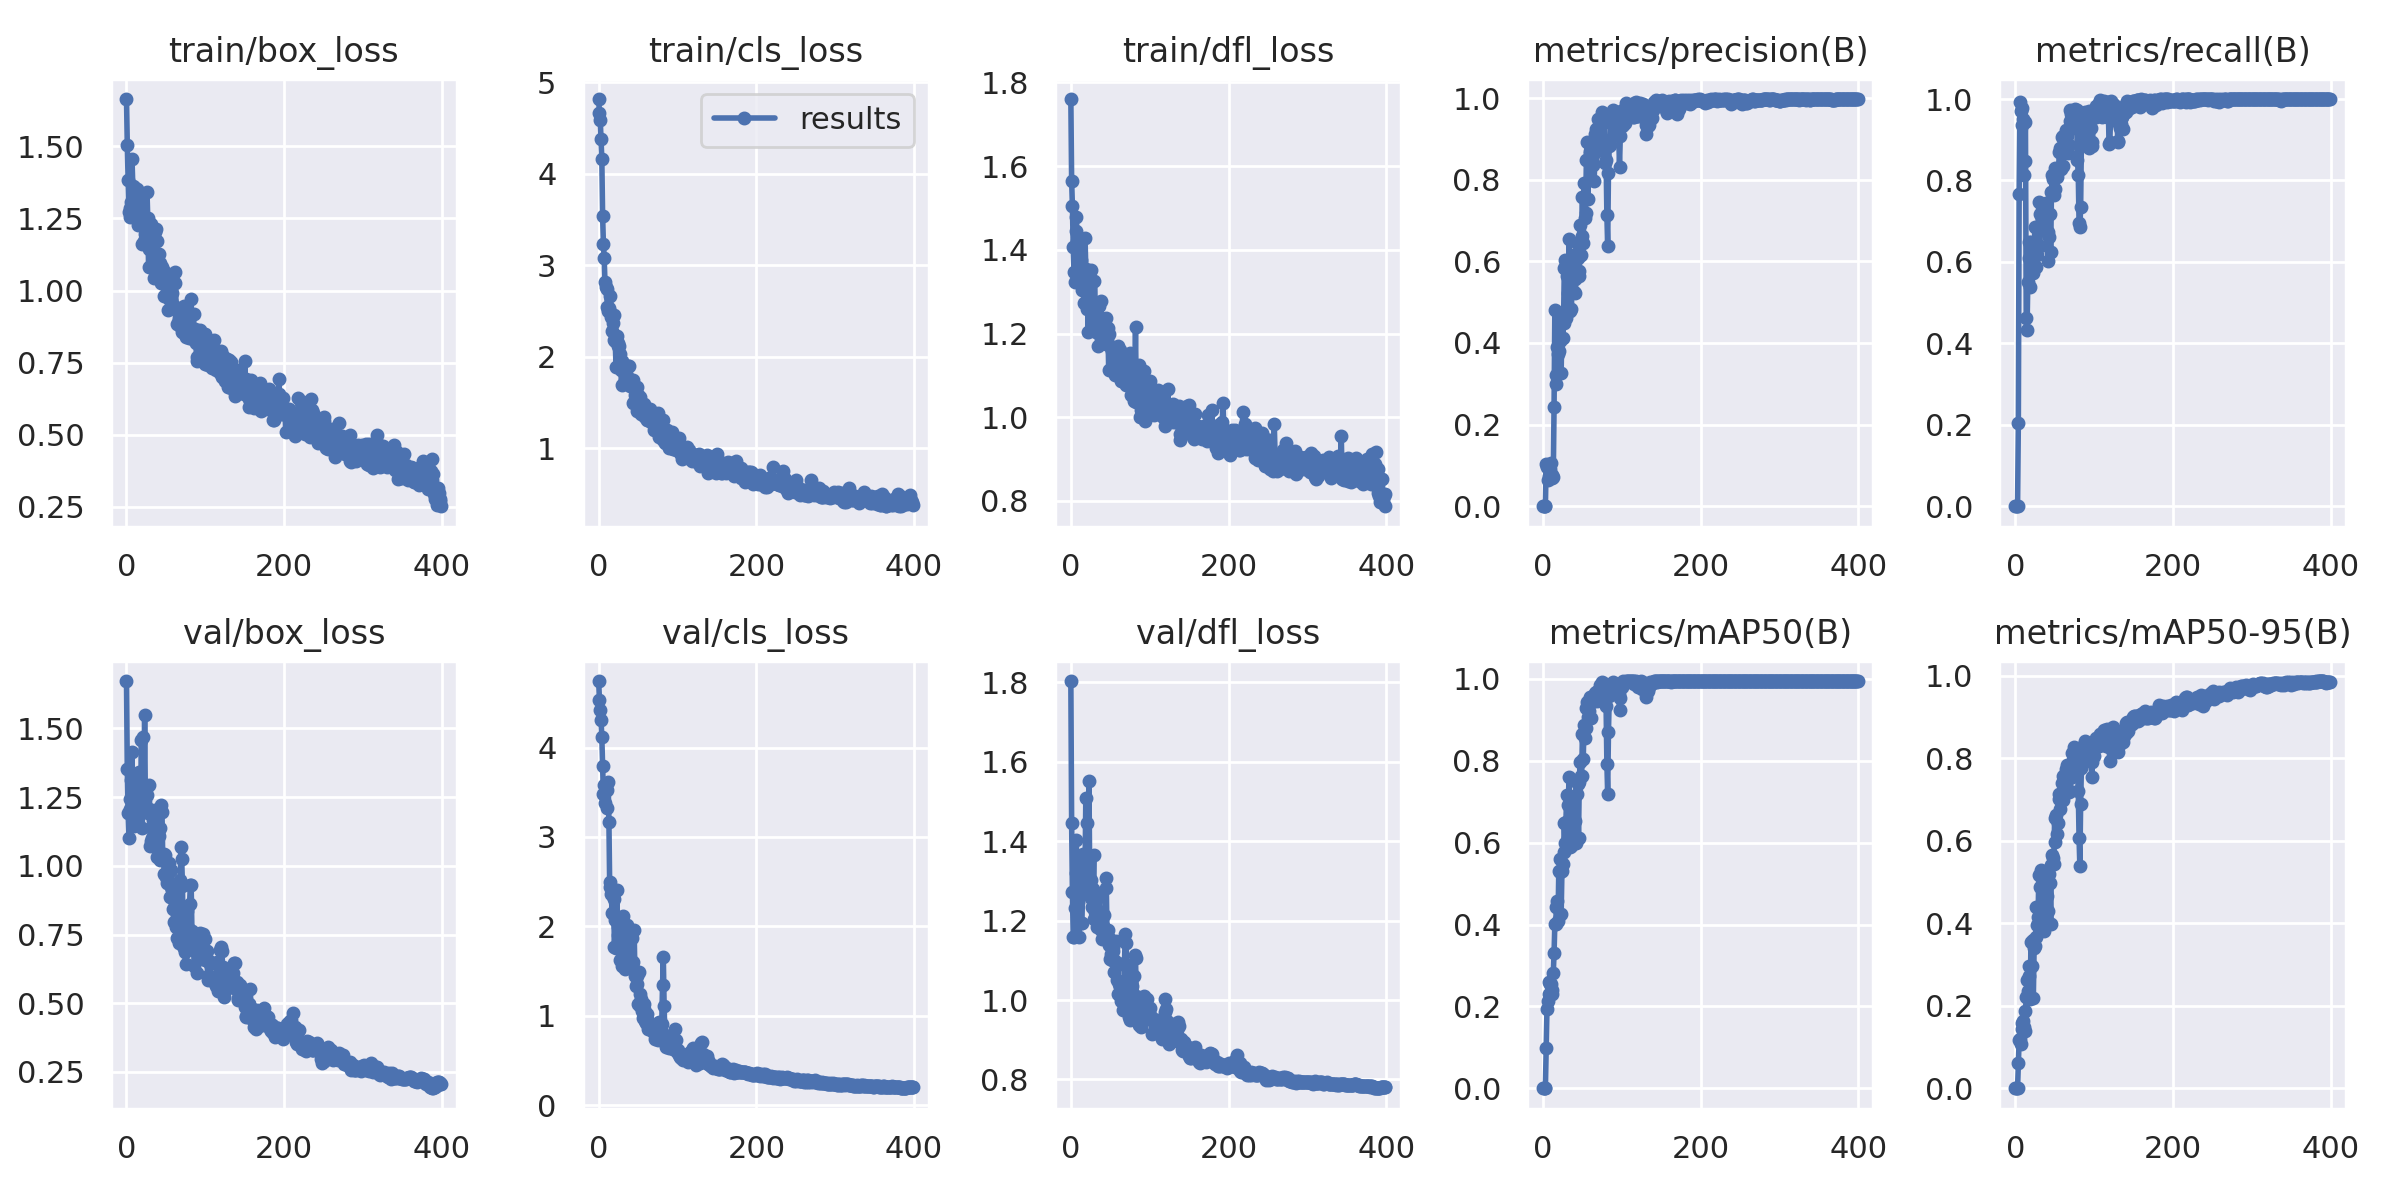

Values plotted in this chart, from the file beside it:
epoch, train/box_loss, train/cls_loss, train/dfl_loss, metrics/precision(B), metrics/recall(B), metrics/mAP50(B), metrics/mAP50-95(B), val/box_loss, val/cls_loss, val/dfl_loss, lr/pg0, lr/pg1, lr/pg2
0, 1.665, 4.815, 1.76, 0, 0, 0, 0, 1.672, 4.744, 1.804, 0.0946, 0.0006, 0.0006
1, 1.507, 4.66, 1.565, 0, 0, 0, 0, 1.352, 4.529, 1.445, 0.0883, 0.001297, 0.001297
2, 1.383, 4.587, 1.504, 0, 0, 0, 0, 1.193, 4.415, 1.272, 0.08199, 0.00199, 0.00199
3, 1.274, 4.379, 1.407, 0, 0, 0, 0, 1.1, 4.305, 1.16, 0.07568, 0.00268, 0.00268
4, 1.288, 4.157, 1.346, 0.1046, 0.2052, 0.09816, 0.06136, 1.242, 4.116, 1.159, 0.06937, 0.003366, 0.003366
5, 1.254, 3.538, 1.323, 0.09704, 0.7677, 0.1933, 0.1166, 1.205, 3.789, 1.233, 0.06305, 0.004049, 0.004049
6, 1.309, 3.232, 1.446, 0.06422, 0.9924, 0.2138, 0.119, 1.312, 3.475, 1.321, 0.05673, 0.004729, 0.004729
7, 1.456, 3.076, 1.479, 0.07379, 0.9716, 0.2301, 0.1072, 1.413, 3.577, 1.402, 0.0504, 0.005405, 0.005405
8, 1.364, 2.811, 1.421, 0.08972, 0.9792, 0.2585, 0.159, 1.245, 3.379, 1.253, 0.04408, 0.006077, 0.006077
9, 1.337, 2.759, 1.418, 0.09093, 0.9351, 0.2536, 0.144, 1.299, 3.534, 1.246, 0.03775, 0.006746, 0.006746
10, 1.361, 2.736, 1.389, 0.1056, 0.9507, 0.2539, 0.1639, 1.146, 3.323, 1.158, 0.03141, 0.007412, 0.007412
11, 1.299, 2.54, 1.324, 0.07534, 0.8143, 0.2298, 0.1483, 1.312, 3.523, 1.302, 0.02507, 0.008074, 0.008074
12, 1.321, 2.504, 1.395, 0.07027, 0.8486, 0.2394, 0.1383, 1.335, 3.617, 1.364, 0.01873, 0.008733, 0.008733
13, 1.351, 2.527, 1.377, 0.07166, 0.9438, 0.2806, 0.1867, 1.171, 3.171, 1.195, 0.01239, 0.009388, 0.009388
14, 1.305, 2.488, 1.305, 0.2434, 0.4618, 0.3299, 0.2206, 1.148, 2.435, 1.193, 0.009654, 0.009654, 0.009654
15, 1.227, 2.664, 1.355, 0.4796, 0.4332, 0.4016, 0.2613, 1.214, 2.499, 1.277, 0.009654, 0.009654, 0.009654
16, 1.239, 2.433, 1.328, 0.3203, 0.5502, 0.4025, 0.2364, 1.341, 2.359, 1.369, 0.009629, 0.009629, 0.009629
17, 1.25, 2.282, 1.273, 0.2985, 0.6491, 0.4422, 0.2727, 1.235, 2.155, 1.307, 0.009604, 0.009604, 0.009604
18, 1.334, 2.363, 1.428, 0.3908, 0.6084, 0.458, 0.2967, 1.231, 2.343, 1.324, 0.009579, 0.009579, 0.009579
19, 1.326, 2.457, 1.353, 0.3737, 0.5387, 0.409, 0.2158, 1.456, 2.306, 1.51, 0.009555, 0.009555, 0.009555
20, 1.162, 2.181, 1.258, 0.3805, 0.6498, 0.5301, 0.3553, 1.136, 1.773, 1.279, 0.00953, 0.00953, 0.00953
21, 1.26, 2.171, 1.31, 0.4726, 0.6418, 0.5294, 0.2959, 1.467, 2.076, 1.445, 0.009505, 0.009505, 0.009505
22, 1.171, 1.888, 1.204, 0.4048, 0.6419, 0.561, 0.3588, 1.229, 1.756, 1.287, 0.00948, 0.00948, 0.00948
23, 1.219, 2.222, 1.324, 0.3252, 0.5724, 0.4249, 0.2191, 1.549, 2.411, 1.552, 0.009456, 0.009456, 0.009456
24, 1.198, 2.121, 1.284, 0.4509, 0.6303, 0.5318, 0.3404, 1.22, 1.996, 1.291, 0.009431, 0.009431, 0.009431
25, 1.177, 2.146, 1.278, 0.4111, 0.6849, 0.5484, 0.3456, 1.279, 1.899, 1.302, 0.009406, 0.009406, 0.009406
26, 1.341, 2.116, 1.352, 0.4494, 0.6346, 0.5769, 0.3655, 1.257, 1.952, 1.258, 0.009381, 0.009381, 0.009381
27, 1.25, 2.03, 1.274, 0.5825, 0.5883, 0.6481, 0.4388, 1.191, 1.625, 1.236, 0.009357, 0.009357, 0.009357
28, 1.083, 1.856, 1.207, 0.6033, 0.6177, 0.5981, 0.3946, 1.208, 1.74, 1.279, 0.009332, 0.009332, 0.009332
29, 1.145, 1.694, 1.222, 0.4602, 0.6837, 0.6499, 0.4155, 1.295, 1.847, 1.365, 0.009307, 0.009307, 0.009307
30, 1.224, 1.948, 1.327, 0.5644, 0.7477, 0.7153, 0.5171, 1.071, 1.555, 1.205, 0.009282, 0.009282, 0.009282
31, 1.232, 1.894, 1.266, 0.4773, 0.6386, 0.5888, 0.4095, 1.091, 2.111, 1.223, 0.009258, 0.009258, 0.009258
32, 1.135, 1.888, 1.205, 0.5217, 0.7167, 0.6921, 0.4887, 1.102, 1.787, 1.221, 0.009233, 0.009233, 0.009233
33, 1.183, 1.735, 1.216, 0.6554, 0.6894, 0.7609, 0.5298, 1.08, 1.522, 1.184, 0.009208, 0.009208, 0.009208
34, 1.105, 1.854, 1.171, 0.4783, 0.7073, 0.5906, 0.4013, 1.167, 1.872, 1.223, 0.009183, 0.009183, 0.009183
35, 1.042, 1.887, 1.201, 0.5629, 0.6796, 0.6814, 0.4602, 1.11, 1.7, 1.211, 0.009158, 0.009158, 0.009158
36, 1.203, 1.785, 1.265, 0.4834, 0.6892, 0.5917, 0.3804, 1.203, 2.01, 1.259, 0.009134, 0.009134, 0.009134
37, 1.112, 1.897, 1.198, 0.5647, 0.678, 0.67, 0.4583, 1.084, 1.698, 1.198, 0.009109, 0.009109, 0.009109
38, 1.212, 1.892, 1.278, 0.6149, 0.7281, 0.7119, 0.5013, 1.105, 1.646, 1.177, 0.009084, 0.009084, 0.009084
39, 1.17, 1.718, 1.222, 0.5249, 0.7446, 0.6502, 0.4707, 1.034, 1.619, 1.155, 0.009059, 0.009059, 0.009059
40, 1.058, 1.678, 1.207, 0.5574, 0.7163, 0.6542, 0.4667, 1.118, 1.611, 1.187, 0.009035, 0.009035, 0.009035
41, 1.126, 1.713, 1.219, 0.5232, 0.6734, 0.6146, 0.4306, 1.109, 1.896, 1.186, 0.00901, 0.00901, 0.00901
42, 1.094, 1.694, 1.219, 0.5768, 0.6022, 0.5983, 0.4037, 1.137, 1.865, 1.213, 0.008985, 0.008985, 0.008985
43, 1.069, 1.749, 1.219, 0.6442, 0.6614, 0.7185, 0.5206, 1.02, 1.535, 1.179, 0.00896, 0.00896, 0.00896
44, 1.027, 1.49, 1.236, 0.6071, 0.7181, 0.7446, 0.4973, 1.222, 1.6, 1.307, 0.008936, 0.008936, 0.008936
45, 1.083, 1.509, 1.176, 0.5645, 0.624, 0.612, 0.3972, 1.197, 1.957, 1.283, 0.008911, 0.008911, 0.008911
46, 1.071, 1.585, 1.188, 0.575, 0.7708, 0.7493, 0.5417, 1.028, 1.446, 1.151, 0.008886, 0.008886, 0.008886
47, 1.022, 1.569, 1.214, 0.6885, 0.8137, 0.7969, 0.5648, 1.043, 1.327, 1.175, 0.008861, 0.008861, 0.008861
48, 0.981, 1.403, 1.113, 0.6146, 0.8027, 0.7629, 0.5577, 0.9716, 1.448, 1.138, 0.008837, 0.008837, 0.008837
49, 1.049, 1.668, 1.199, 0.662, 0.7644, 0.7636, 0.5428, 1.041, 1.357, 1.157, 0.008812, 0.008812, 0.008812
50, 1.061, 1.576, 1.169, 0.7563, 0.831, 0.8656, 0.654, 0.9591, 1.133, 1.104, 0.008787, 0.008787, 0.008787
51, 1.013, 1.446, 1.167, 0.6452, 0.7789, 0.8035, 0.5963, 0.9578, 1.484, 1.116, 0.008762, 0.008762, 0.008762
52, 1.023, 1.56, 1.158, 0.7922, 0.8257, 0.8884, 0.6631, 0.9357, 1.112, 1.101, 0.008738, 0.008738, 0.008738
53, 0.9339, 1.508, 1.145, 0.7053, 0.8093, 0.8548, 0.6159, 0.9745, 1.244, 1.123, 0.008713, 0.008713, 0.008713
54, 0.9692, 1.369, 1.129, 0.7193, 0.8234, 0.8797, 0.6437, 1.01, 1.185, 1.135, 0.008688, 0.008688, 0.008688
55, 1.014, 1.378, 1.151, 0.8493, 0.8306, 0.9284, 0.7135, 0.8865, 1.054, 1.071, 0.008663, 0.008663, 0.008663
56, 0.9656, 1.416, 1.101, 0.8914, 0.8694, 0.944, 0.701, 0.9247, 0.9801, 1.099, 0.008639, 0.008639, 0.008639
57, 1.021, 1.353, 1.131, 0.7514, 0.8797, 0.9082, 0.6771, 0.9861, 1.129, 1.149, 0.008614, 0.008614, 0.008614
58, 0.9918, 1.478, 1.147, 0.8478, 0.8284, 0.9208, 0.7019, 0.9134, 1.077, 1.087, 0.008589, 0.008589, 0.008589
59, 0.9497, 1.375, 1.131, 0.8713, 0.9071, 0.9563, 0.741, 0.8429, 0.9405, 1.05, 0.008564, 0.008564, 0.008564
... 340 more rows
